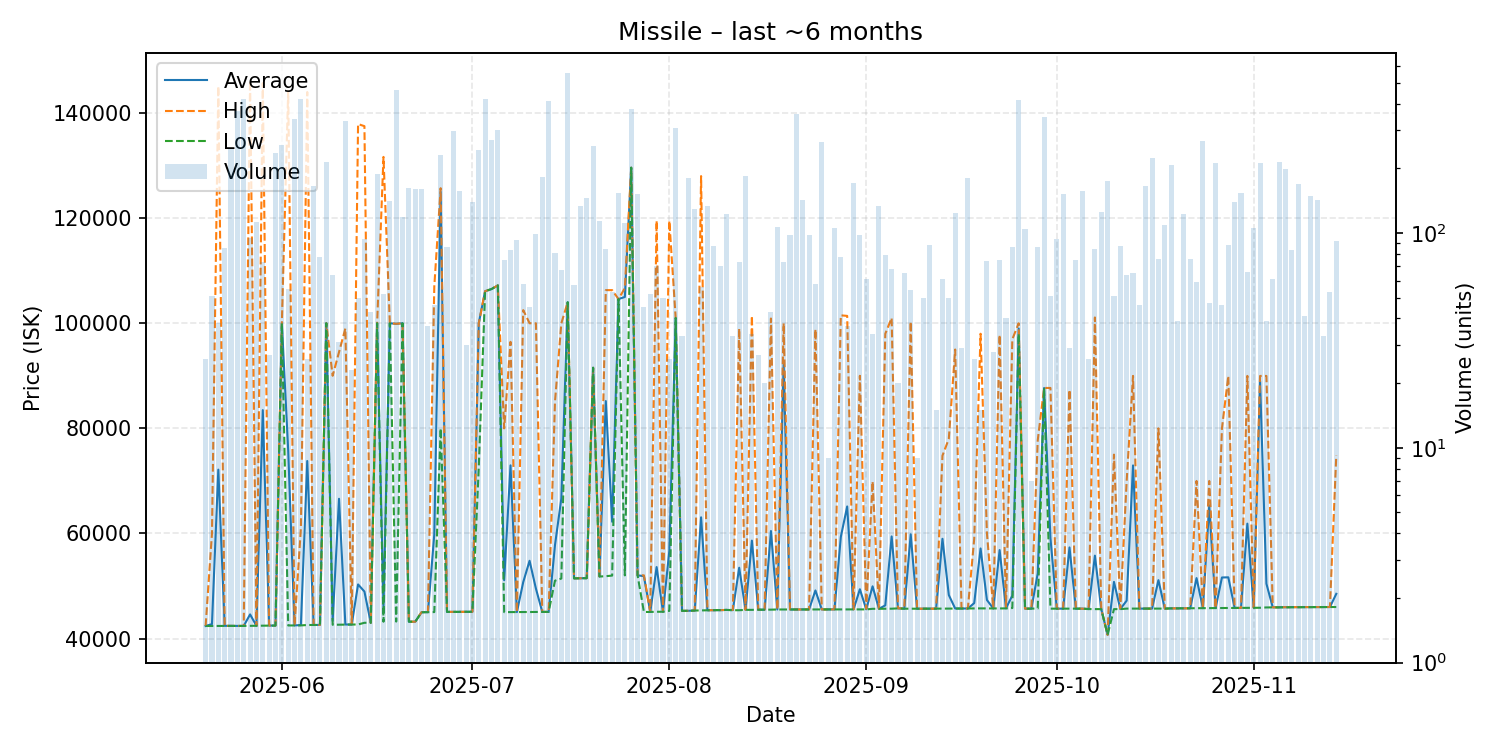

The data file committed next to this chart (first rows):
date, average, highest, lowest, order_count, volume
2025-05-20, 42390, 42390, 42390, 8, 26
2025-05-21, 42747, 60000, 42400, 11, 51
2025-05-22, 72142, 145100, 42410, 13, 38
2025-05-23, 42420, 42420, 42420, 11, 85
2025-05-24, 42410, 42410, 42410, 12, 247
2025-05-25, 42410, 42420, 42390, 31, 368
2025-05-26, 42400, 42400, 42400, 15, 421
2025-05-27, 44594, 146150, 42410, 14, 95
2025-05-28, 42420, 42420, 42420, 15, 113
2025-05-29, 83464, 145700, 42450, 17, 73
2025-05-30, 42470, 42470, 42470, 8, 27
2025-05-31, 42470, 42470, 42470, 27, 235
2025-06-01, 100000, 100000, 100000, 16, 258
2025-06-02, 75770, 144200, 42490, 15, 55
2025-06-03, 42500, 42500, 42500, 17, 340
2025-06-04, 42570, 61000, 42500, 20, 418
2025-06-05, 73785, 144000, 42580, 10, 26
2025-06-06, 42580, 42580, 42580, 12, 165
2025-06-07, 42591, 42600, 42590, 10, 77
2025-06-08, 100000, 100000, 100000, 13, 213
2025-06-09, 43361, 90000, 42620, 17, 64
2025-06-10, 66595, 94480, 42640, 9, 31
2025-06-11, 42670, 99000, 42650, 31, 332
2025-06-12, 42674, 42680, 42670, 4, 23
2025-06-13, 50298, 137900, 42680, 9, 50
2025-06-14, 48947, 137500, 43000, 18, 94
2025-06-15, 43000, 43000, 43000, 7, 43
2025-06-16, 100000, 100000, 100000, 20, 188
2025-06-17, 45813, 131650, 43200, 18, 52
2025-06-18, 100000, 100000, 100000, 11, 141
2025-06-19, 99890, 99890, 43230, 18, 465
2025-06-20, 100000, 100000, 100000, 16, 119
2025-06-21, 43210, 43210, 43210, 16, 162
2025-06-22, 43210, 43210, 43210, 18, 160
2025-06-23, 45000, 45030, 45000, 16, 161
2025-06-24, 45036, 45040, 45030, 11, 37
2025-06-25, 59857, 107000, 45040, 7, 46
2025-06-26, 125000, 125700, 80000, 22, 230
2025-06-27, 45071, 45080, 45070, 17, 86
2025-06-28, 45070, 45070, 45070, 19, 297
2025-06-29, 45080, 45080, 45080, 12, 157
2025-06-30, 45100, 45100, 45100, 10, 30
2025-07-01, 45100, 45100, 45100, 18, 139
2025-07-02, 100000, 100000, 72550, 17, 243
2025-07-03, 106100, 106100, 106100, 23, 421
2025-07-04, 106500, 106500, 106500, 18, 272
2025-07-05, 107200, 107200, 107200, 16, 303
2025-07-06, 51092, 80000, 45030, 12, 75
2025-07-07, 72955, 96460, 45030, 17, 83
2025-07-08, 45030, 45030, 45030, 13, 93
2025-07-09, 50731, 102500, 45050, 13, 58
2025-07-10, 54798, 100000, 45050, 13, 45
2025-07-11, 49500, 99980, 45070, 8, 99
2025-07-12, 45070, 45070, 45070, 19, 182
2025-07-13, 45070, 45070, 45070, 22, 411
2025-07-14, 57778, 85080, 51010, 16, 81
2025-07-15, 66641, 99980, 51420, 13, 67
2025-07-16, 104000, 104000, 104000, 14, 553
2025-07-17, 51457, 51460, 51450, 15, 57
2025-07-18, 51470, 51470, 51460, 19, 133
... 119 more rows
